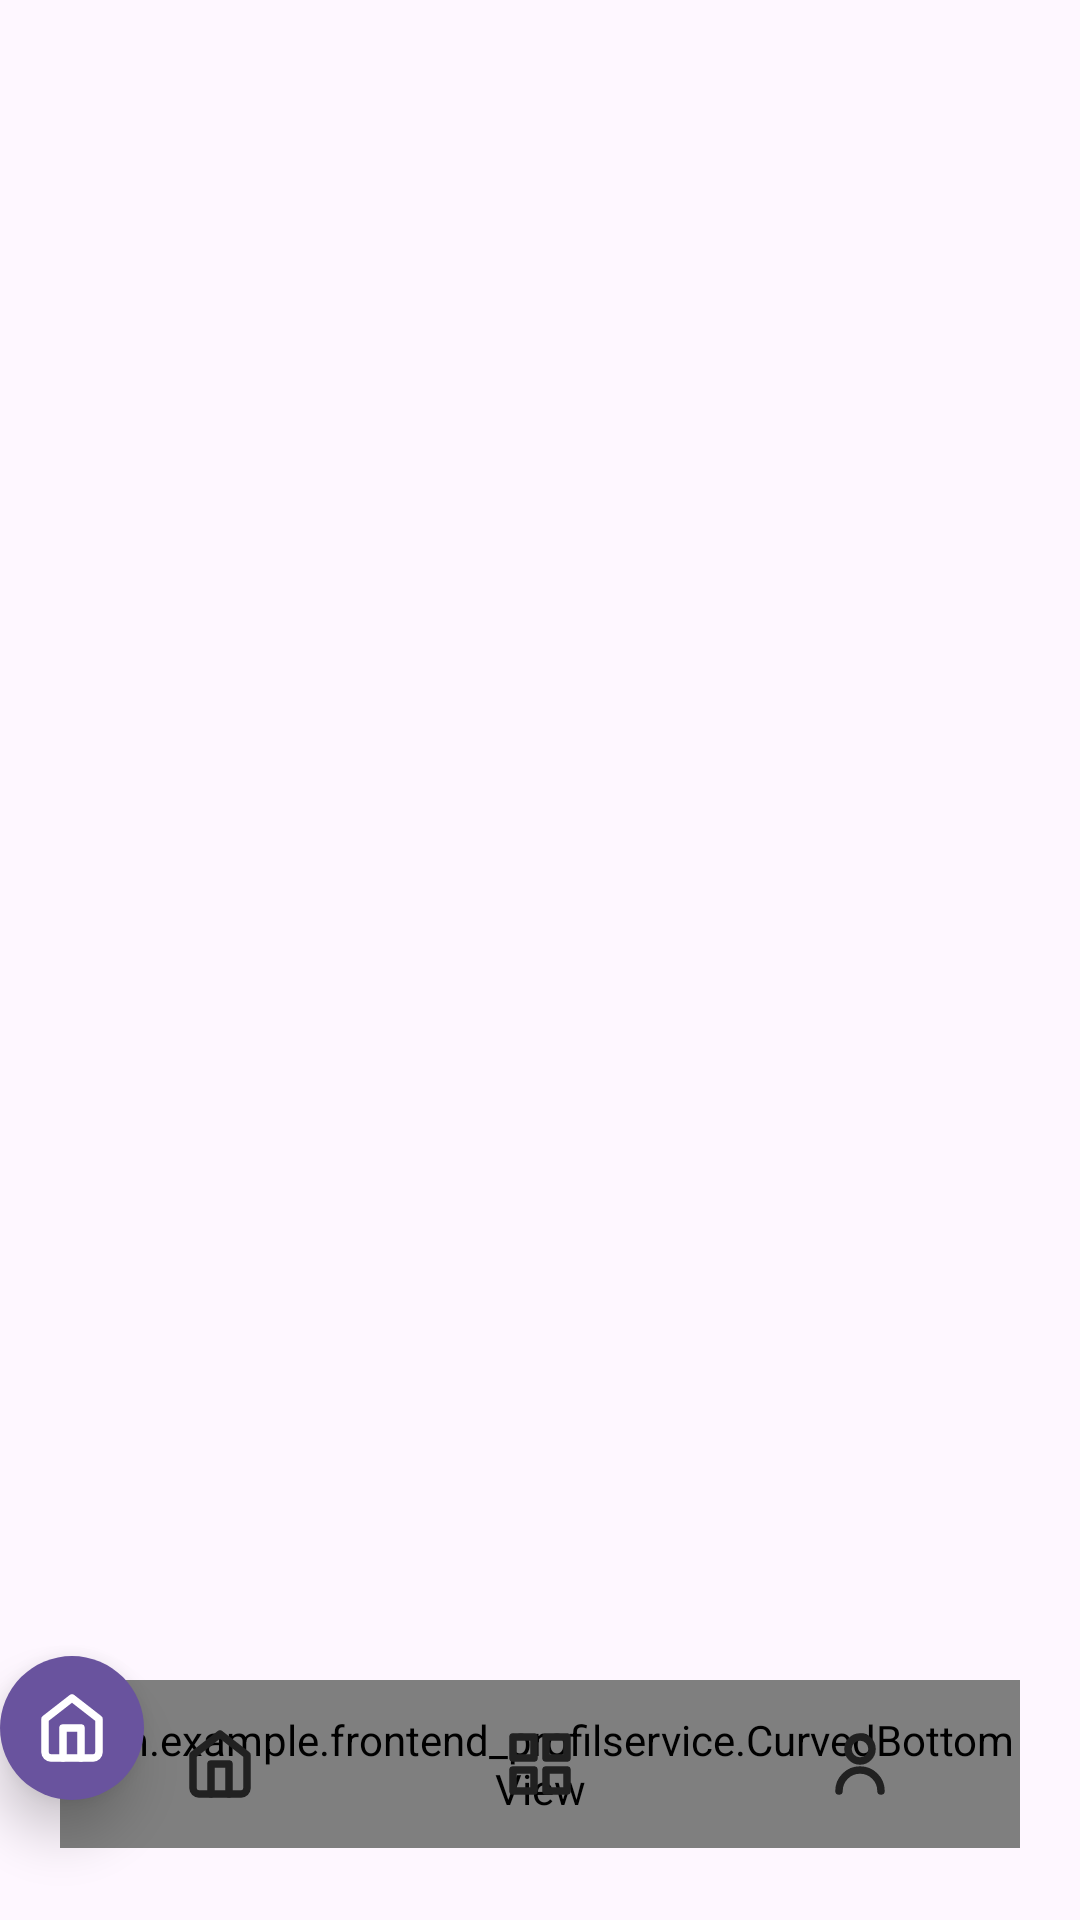

Write the Android layout XML for this screen, with the resource values it uses.
<!-- AndroidManifest.xml: application theme Theme.Frontend_ProfilService -->
<!-- res/layout/layout_bottom_navigation.xml -->
<?xml version="1.0" encoding="utf-8"?>
<androidx.constraintlayout.widget.ConstraintLayout xmlns:android="http://schemas.android.com/apk/res/android"
    xmlns:app="http://schemas.android.com/apk/res-auto"
    android:layout_width="match_parent"
    android:layout_height="120dp">

    
    <com.example.frontend_profilservice.CurvedBottomView
        android:id="@+id/curved_view"
        android:layout_width="0dp"
        android:layout_height="56dp"
        android:layout_marginStart="20dp"
        android:layout_marginEnd="20dp"
        android:layout_marginBottom="24dp"
        app:layout_constraintBottom_toBottomOf="parent"
        app:layout_constraintStart_toStartOf="parent"
        app:layout_constraintEnd_toEndOf="parent" />

    
    <LinearLayout
        android:layout_width="0dp"
        android:layout_height="56dp"
        android:layout_marginStart="20dp"
        android:layout_marginEnd="20dp"
        android:layout_marginBottom="24dp"
        android:orientation="horizontal"
        android:weightSum="3"
        app:layout_constraintEnd_toEndOf="parent"
        app:layout_constraintStart_toStartOf="parent"
        app:layout_constraintBottom_toBottomOf="parent">

        
        <FrameLayout
            android:id="@+id/nav_home"
            android:layout_width="0dp"
            android:layout_height="match_parent"
            android:layout_weight="1"
            android:clickable="true"
            android:foreground="?attr/selectableItemBackground">
            
            <ImageView
                android:id="@+id/icon_home"
                android:layout_width="24dp"
                android:layout_height="24dp"
                android:layout_gravity="center"
                android:src="@drawable/ic_nav_home"
                app:tint="@color/text_primary" />
        </FrameLayout>

        
        <FrameLayout
            android:id="@+id/nav_services"
            android:layout_width="0dp"
            android:layout_height="match_parent"
            android:layout_weight="1"
            android:clickable="true"
            android:foreground="?attr/selectableItemBackground">
            
            <ImageView
                android:id="@+id/icon_services"
                android:layout_width="24dp"
                android:layout_height="24dp"
                android:layout_gravity="center"
                android:src="@drawable/ic_nav_dashboard"
                app:tint="@color/text_primary" />
        </FrameLayout>

        
        <FrameLayout
            android:id="@+id/nav_profile"
            android:layout_width="0dp"
            android:layout_height="match_parent"
            android:layout_weight="1"
            android:clickable="true"
            android:foreground="?attr/selectableItemBackground">
            
            <ImageView
                android:id="@+id/icon_profile"
                android:layout_width="24dp"
                android:layout_height="24dp"
                android:layout_gravity="center"
                android:src="@drawable/ic_nav_profile"
                app:tint="@color/text_primary" />
        </FrameLayout>
    </LinearLayout>
    
    
    <FrameLayout
        android:id="@+id/active_circle"
        android:layout_width="48dp"
        android:layout_height="48dp"
        android:layout_marginBottom="40dp"
        android:background="@drawable/bg_circle_purple"
        android:elevation="10dp"
        app:layout_constraintBottom_toBottomOf="parent"
        app:layout_constraintStart_toStartOf="parent">
        
        <ImageView
            android:id="@+id/active_icon"
            android:layout_width="24dp"
            android:layout_height="24dp"
            android:layout_gravity="center"
            android:src="@drawable/ic_nav_home"
            app:tint="@color/white"/>
    </FrameLayout>

</androidx.constraintlayout.widget.ConstraintLayout>
<!-- resources referenced by this layout -->
<resources>
  <color name="text_primary">#212121</color>
  <color name="white">#FFFFFFFF</color>
  <!-- drawable bg_circle_purple (drawable) -->
  <shape xmlns:android="http://schemas.android.com/apk/res/android"
      android:shape="oval">
      <solid android:color="@color/purple_custom" />
  </shape>
  <!-- drawable ic_nav_dashboard (drawable) -->
  <?xml version="1.0" encoding="utf-8"?>
  <vector xmlns:android="http://schemas.android.com/apk/res/android"
      android:width="24dp"
      android:height="24dp"
      android:viewportWidth="24"
      android:viewportHeight="24">
      <path
          android:fillColor="#00000000"
          android:pathData="M3,3h7v7H3z M14,3h7v7H14z M14,14h7v7H14z M3,14h7v7H3z"
          android:strokeWidth="2.5"
          android:strokeColor="#FFFFFF"
          android:strokeLineCap="round"
          android:strokeLineJoin="round"/>
  </vector>
  <!-- drawable ic_nav_home (drawable) -->
  <?xml version="1.0" encoding="utf-8"?>
  <vector xmlns:android="http://schemas.android.com/apk/res/android"
      android:width="24dp"
      android:height="24dp"
      android:viewportWidth="24"
      android:viewportHeight="24">
      <path
          android:fillColor="#00000000"
          android:pathData="M3,9l9,-7l9,7v11a2,2 0 0,1 -2,2H5a2,2 0 0,1 -2,-2z"
          android:strokeWidth="2.5"
          android:strokeColor="#FFFFFF"
          android:strokeLineCap="round"
          android:strokeLineJoin="round"/>
      <path
          android:fillColor="#00000000"
          android:pathData="M9,22V12h6v10"
          android:strokeWidth="2.5"
          android:strokeColor="#FFFFFF"
          android:strokeLineCap="round"
          android:strokeLineJoin="round"/>
  </vector>
  <!-- drawable ic_nav_profile (drawable) -->
  <?xml version="1.0" encoding="utf-8"?>
  <vector xmlns:android="http://schemas.android.com/apk/res/android"
      android:width="24dp"
      android:height="24dp"
      android:viewportWidth="24"
      android:viewportHeight="24">
      
      <path
          android:fillColor="#00000000"
          android:pathData="M12,7m-4,0a4,4 0 1,0 8,0a4,4 0 1,0 -8,0"
          android:strokeWidth="2.5"
          android:strokeColor="#FFFFFF"
          android:strokeLineCap="round"
          android:strokeLineJoin="round"/>
      
      <path
          android:fillColor="#00000000"
          android:pathData="M5,21a7,7 0 0,1 14,0"
          android:strokeWidth="2.5"
          android:strokeColor="#FFFFFF"
          android:strokeLineCap="round"
          android:strokeLineJoin="round"/>
  </vector>
  <style name="Theme.Frontend_ProfilService" parent="Base.Theme.Frontend_ProfilService" />
  <color name="purple_custom">#69539E</color>
  <style name="Base.Theme.Frontend_ProfilService" parent="Theme.Material3.DayNight.NoActionBar">
          
          
      </style>
</resources>
